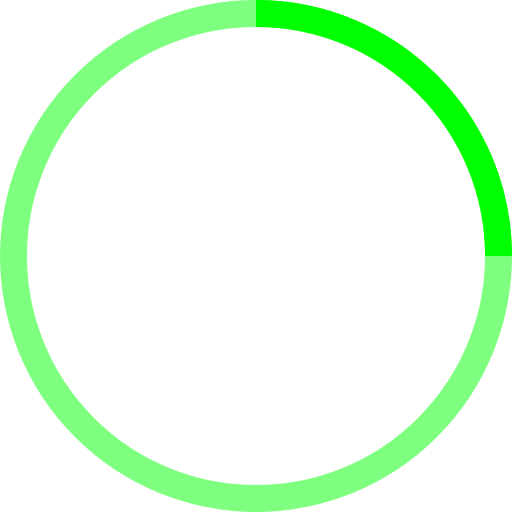
t = 0.00 s
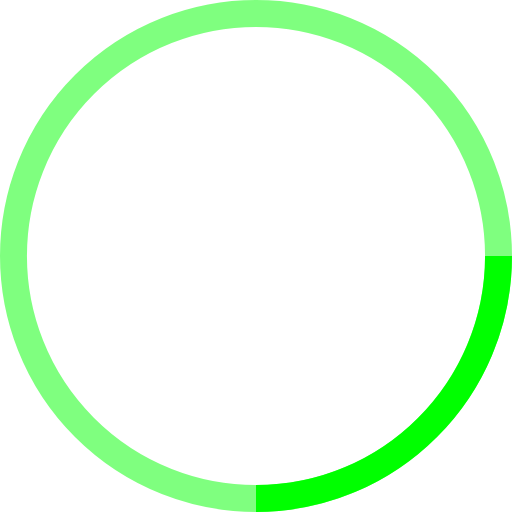
t = 0.25 s
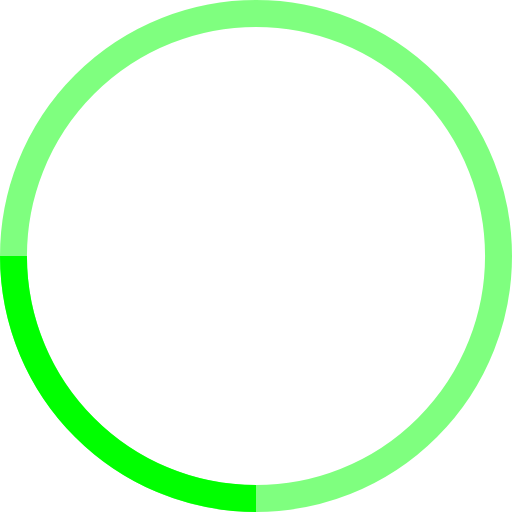
t = 0.50 s
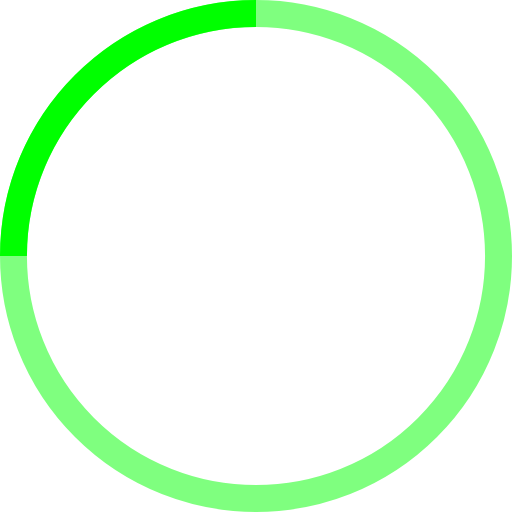
t = 0.75 s

The animated SVG that drew these frames (rendered in a browser with its animation timeline set to each time). Animation: 1 SMIL element (animateTransform=1); one cycle of 1.00 s, repeats indefinitely.

<!-- By Sam Herbert (@sherb), for everyone. More @ http://goo.gl/7AJzbL -->
<svg width="38" height="38" viewBox="0 0 38 38" xmlns="http://www.w3.org/2000/svg" stroke="lime">
    <g fill="none" fill-rule="evenodd">
        <g transform="translate(1 1)" stroke-width="2">
            <circle stroke-opacity=".5" cx="18" cy="18" r="18"/>
            <path d="M36 18c0-9.94-8.06-18-18-18">
                <animateTransform
                    attributeName="transform"
                    type="rotate"
                    from="0 18 18"
                    to="360 18 18"
                    dur="1s"
                    repeatCount="indefinite"/>
            </path>
        </g>
    </g>
</svg>
